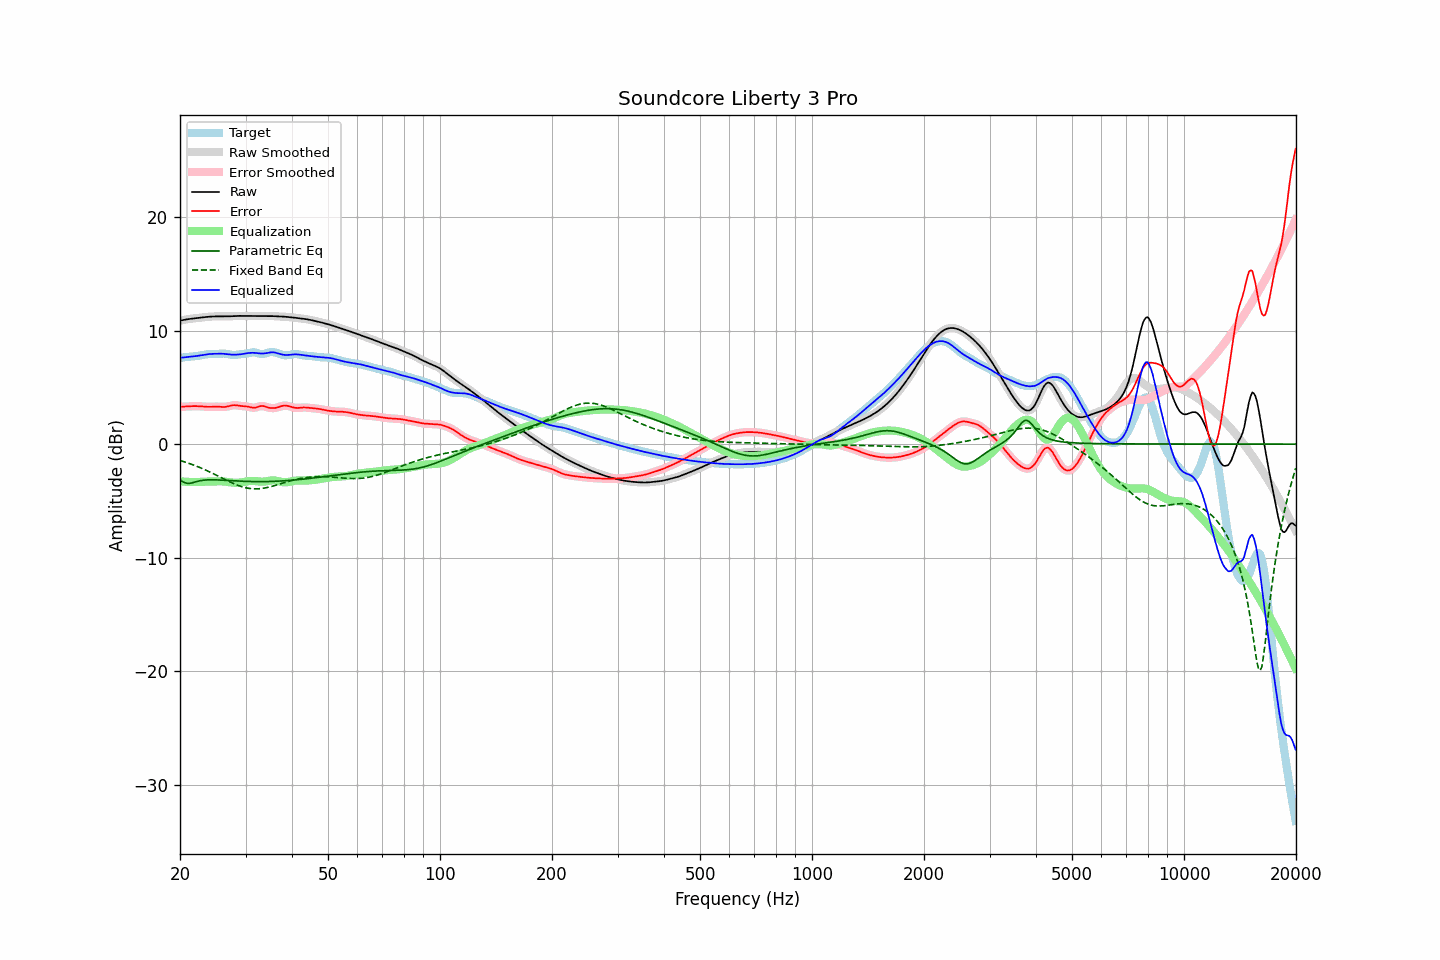

Source data for this figure (header and first rows):
frequency, raw, error, smoothed, error_smoothed, equalization, parametric_eq, fixed_band_eq, equalized_raw, equalized_smoothed, target
20.00, 10.87, 3.28, 10.87, 3.28, -3.28, -3.16, -1.44, 7.60, 7.60, 7.59
20.20, 10.90, 3.29, 10.90, 3.29, -3.29, -3.25, -1.49, 7.61, 7.61, 7.61
20.40, 10.93, 3.30, 10.93, 3.30, -3.30, -3.33, -1.53, 7.63, 7.63, 7.63
20.61, 10.96, 3.31, 10.96, 3.31, -3.31, -3.39, -1.57, 7.64, 7.64, 7.65
20.81, 10.98, 3.32, 10.98, 3.32, -3.32, -3.45, -1.62, 7.66, 7.66, 7.66
21.02, 11.00, 3.32, 11.00, 3.32, -3.33, -3.45, -1.67, 7.67, 7.67, 7.68
21.23, 11.02, 3.33, 11.02, 3.33, -3.33, -3.46, -1.72, 7.69, 7.69, 7.69
21.44, 11.04, 3.34, 11.04, 3.34, -3.34, -3.43, -1.77, 7.70, 7.70, 7.70
21.66, 11.06, 3.34, 11.06, 3.34, -3.34, -3.39, -1.82, 7.72, 7.72, 7.72
21.87, 11.08, 3.34, 11.08, 3.34, -3.34, -3.35, -1.87, 7.73, 7.73, 7.73
22.09, 11.09, 3.34, 11.09, 3.34, -3.34, -3.31, -1.93, 7.75, 7.75, 7.75
22.31, 11.11, 3.34, 11.11, 3.34, -3.34, -3.28, -1.99, 7.77, 7.77, 7.77
22.54, 11.12, 3.33, 11.12, 3.33, -3.33, -3.24, -2.04, 7.79, 7.79, 7.79
22.76, 11.14, 3.33, 11.14, 3.33, -3.32, -3.21, -2.10, 7.82, 7.82, 7.82
22.99, 11.16, 3.31, 11.16, 3.31, -3.31, -3.19, -2.16, 7.84, 7.84, 7.84
23.22, 11.17, 3.30, 11.17, 3.30, -3.30, -3.17, -2.23, 7.87, 7.87, 7.87
23.45, 11.19, 3.29, 11.19, 3.29, -3.30, -3.16, -2.29, 7.89, 7.89, 7.90
23.69, 11.20, 3.28, 11.20, 3.28, -3.29, -3.15, -2.36, 7.91, 7.91, 7.92
23.92, 11.22, 3.28, 11.22, 3.28, -3.29, -3.14, -2.42, 7.93, 7.93, 7.94
24.16, 11.23, 3.28, 11.23, 3.28, -3.29, -3.14, -2.49, 7.94, 7.94, 7.94
24.40, 11.24, 3.29, 11.24, 3.29, -3.29, -3.14, -2.56, 7.95, 7.95, 7.95
24.65, 11.24, 3.30, 11.24, 3.30, -3.29, -3.14, -2.63, 7.95, 7.95, 7.95
24.89, 11.24, 3.30, 11.24, 3.30, -3.29, -3.15, -2.70, 7.96, 7.96, 7.94
25.14, 11.25, 3.30, 11.25, 3.30, -3.29, -3.15, -2.77, 7.96, 7.96, 7.95
25.39, 11.24, 3.30, 11.24, 3.29, -3.28, -3.16, -2.84, 7.96, 7.96, 7.95
25.65, 11.24, 3.28, 11.24, 3.28, -3.28, -3.16, -2.91, 7.96, 7.96, 7.96
25.91, 11.24, 3.28, 11.24, 3.27, -3.28, -3.17, -2.98, 7.96, 7.96, 7.97
26.16, 11.24, 3.27, 11.24, 3.27, -3.29, -3.18, -3.05, 7.95, 7.95, 7.97
26.43, 11.24, 3.28, 11.24, 3.28, -3.30, -3.19, -3.12, 7.94, 7.94, 7.97
26.69, 11.25, 3.30, 11.25, 3.30, -3.32, -3.20, -3.19, 7.93, 7.93, 7.95
26.96, 11.25, 3.33, 11.25, 3.33, -3.34, -3.20, -3.26, 7.91, 7.91, 7.92
27.23, 11.26, 3.36, 11.26, 3.36, -3.36, -3.21, -3.33, 7.89, 7.89, 7.89
27.50, 11.26, 3.40, 11.26, 3.40, -3.38, -3.22, -3.39, 7.88, 7.88, 7.86
27.77, 11.27, 3.42, 11.27, 3.42, -3.40, -3.23, -3.46, 7.87, 7.87, 7.85
28.05, 11.28, 3.43, 11.28, 3.43, -3.40, -3.24, -3.52, 7.87, 7.87, 7.85
28.33, 11.28, 3.42, 11.28, 3.42, -3.41, -3.24, -3.58, 7.88, 7.88, 7.87
28.62, 11.29, 3.40, 11.29, 3.40, -3.40, -3.25, -3.63, 7.89, 7.89, 7.89
28.90, 11.29, 3.37, 11.29, 3.38, -3.39, -3.26, -3.68, 7.90, 7.90, 7.92
29.19, 11.29, 3.36, 11.29, 3.36, -3.37, -3.27, -3.73, 7.92, 7.92, 7.93
29.48, 11.29, 3.34, 11.29, 3.34, -3.35, -3.27, -3.77, 7.94, 7.94, 7.95
29.78, 11.29, 3.33, 11.29, 3.33, -3.33, -3.28, -3.81, 7.96, 7.96, 7.95
30.08, 11.28, 3.32, 11.28, 3.32, -3.30, -3.28, -3.85, 7.98, 7.98, 7.96
30.38, 11.28, 3.30, 11.28, 3.30, -3.28, -3.29, -3.88, 8.01, 8.01, 7.98
30.68, 11.28, 3.27, 11.28, 3.27, -3.26, -3.29, -3.90, 8.03, 8.03, 8.01
30.99, 11.28, 3.24, 11.28, 3.24, -3.24, -3.30, -3.92, 8.04, 8.04, 8.05
31.30, 11.29, 3.21, 11.29, 3.21, -3.24, -3.30, -3.93, 8.04, 8.04, 8.08
31.61, 11.29, 3.20, 11.29, 3.20, -3.25, -3.30, -3.94, 8.04, 8.04, 8.09
31.93, 11.29, 3.22, 11.29, 3.22, -3.26, -3.30, -3.94, 8.03, 8.03, 8.07
32.24, 11.28, 3.26, 11.28, 3.26, -3.27, -3.30, -3.94, 8.01, 8.01, 8.03
32.57, 11.28, 3.31, 11.28, 3.30, -3.29, -3.30, -3.93, 7.99, 7.99, 7.98
32.89, 11.28, 3.35, 11.28, 3.34, -3.30, -3.31, -3.92, 7.98, 7.98, 7.94
33.22, 11.28, 3.36, 11.28, 3.35, -3.31, -3.30, -3.90, 7.97, 7.97, 7.93
33.55, 11.28, 3.35, 11.28, 3.34, -3.30, -3.30, -3.88, 7.98, 7.98, 7.93
33.89, 11.28, 3.30, 11.28, 3.30, -3.29, -3.30, -3.86, 7.99, 7.99, 7.98
34.23, 11.28, 3.26, 11.28, 3.26, -3.26, -3.30, -3.83, 8.02, 8.02, 8.02
34.57, 11.28, 3.21, 11.28, 3.22, -3.24, -3.30, -3.80, 8.05, 8.05, 8.07
34.92, 11.28, 3.19, 11.28, 3.19, -3.21, -3.29, -3.76, 8.07, 8.07, 8.09
35.27, 11.28, 3.17, 11.27, 3.17, -3.19, -3.29, -3.73, 8.08, 8.08, 8.10
35.62, 11.27, 3.17, 11.27, 3.17, -3.19, -3.28, -3.69, 8.08, 8.08, 8.10
35.97, 11.26, 3.18, 11.26, 3.18, -3.20, -3.28, -3.65, 8.06, 8.06, 8.08
... 635 more rows
